The GitHub repository GabrielFMH/DatasetEnfermedadesOregano contains a labelled image folder "DatasetEnfermedadesOregano" with 7 categories: alternaria, mosaic, OIDIO, mosca blanca, healthy oregano, roya, trips. Examples follow, each with its label.

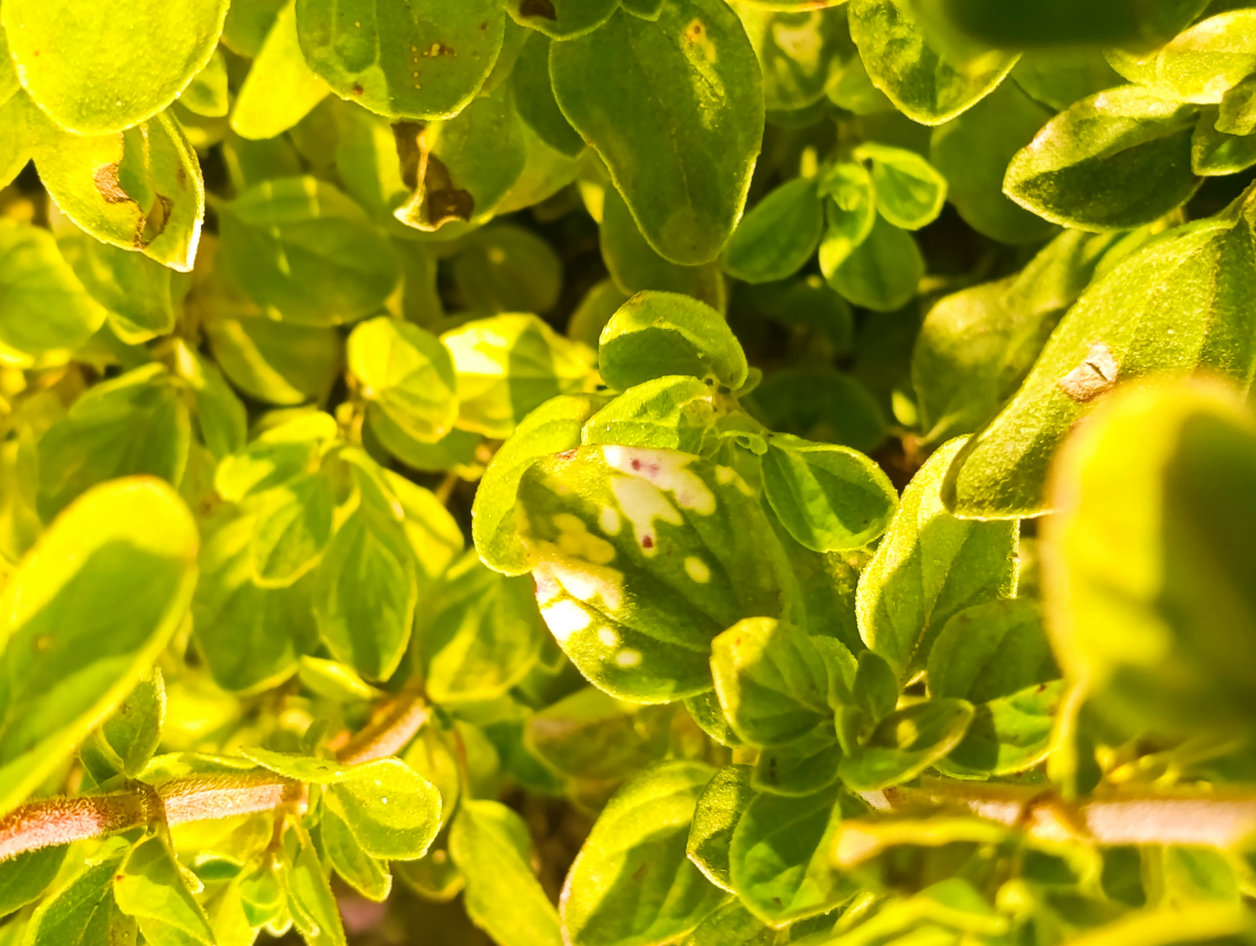
Label: OIDIO

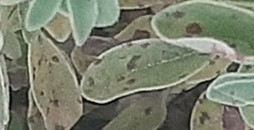
Label: roya

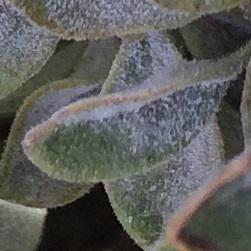
Label: OIDIO

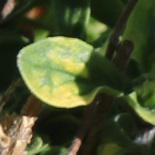
Label: mosaic

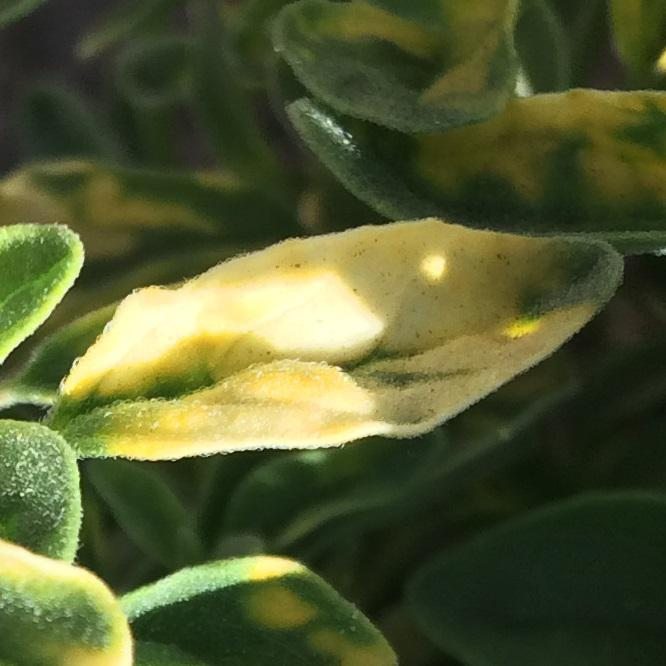
Label: mosaic

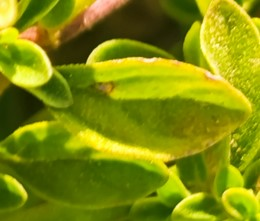
Label: alternaria
